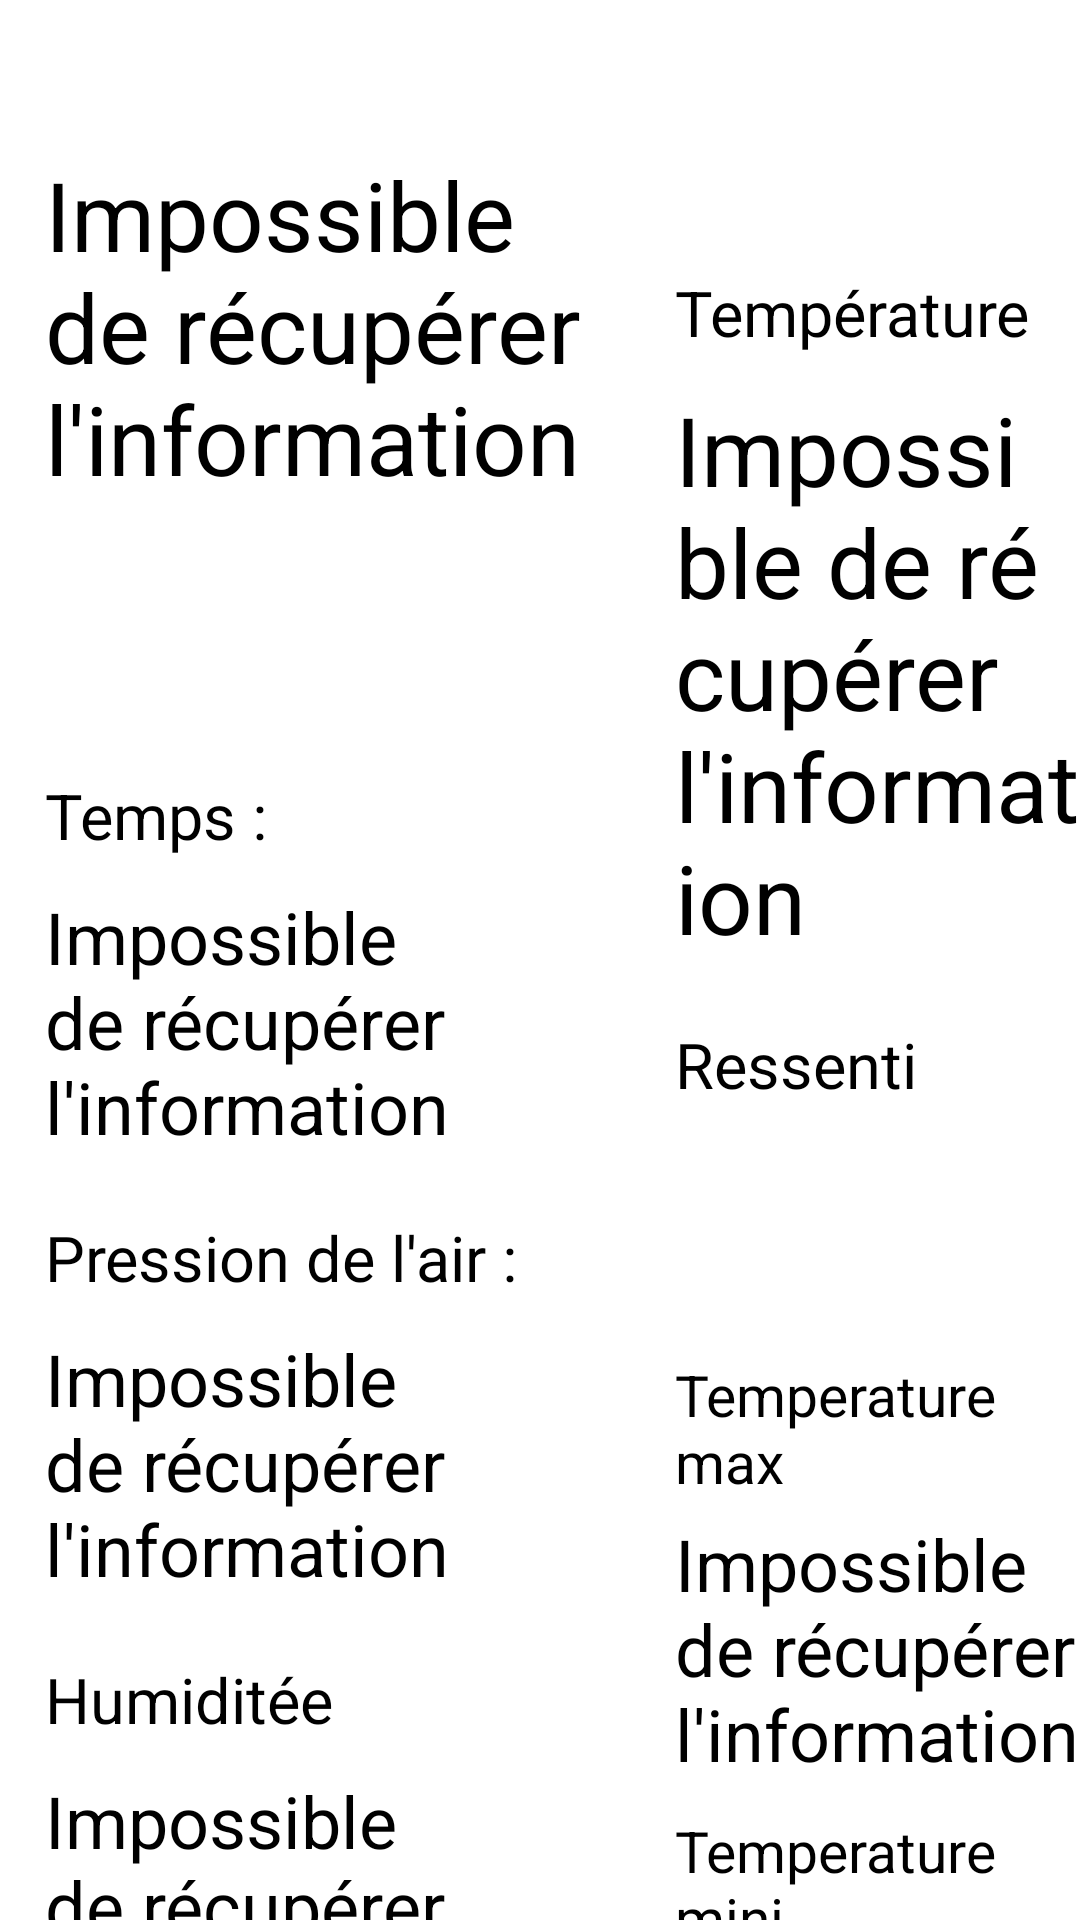

Layout XML and referenced resources for this Android screen:
<!-- AndroidManifest.xml: application theme Theme.My_meteo -->
<!-- res/layout/new_activity.xml -->
<?xml version="1.0" encoding="utf-8"?>
<LinearLayout
    android:id="@+id/global_town"
    android:layout_width="match_parent"
    xmlns:tools="http://schemas.android.com/tools"
    android:orientation="horizontal"
    android:layout_height="match_parent"
    xmlns:android="http://schemas.android.com/apk/res/android">

    <LinearLayout
        android:layout_width="200dp"
        android:layout_height="wrap_content"
        android:layout_gravity="left"
        android:layout_marginStart="15dp"
        android:orientation="vertical">

        <TextView
            android:id="@+id/town_name"
            android:layout_width="match_parent"
            android:layout_height="match_parent"
            android:layout_marginTop="50dp"
            android:textColor="@color/black"
            android:gravity="start"
            android:textSize="32sp"
            android:text="@string/not_init"
            tools:text="OZAN"/>

        <TextView
            android:layout_width="match_parent"
            android:layout_height="match_parent"
            android:gravity="start"
            android:textColor="@color/black"
            android:textSize="21sp"
            android:layout_marginTop="90dp"
            android:text="@string/weather" />

        <TextView
            android:id="@+id/actual_weather"
            android:layout_width="match_parent"
            android:layout_height="match_parent"
            android:layout_marginTop="10dp"
            android:gravity="left"
            android:textColor="@color/black"
            android:text="@string/not_init"
            android:textSize="24sp" />

        <TextView
            android:layout_width="match_parent"
            android:layout_height="match_parent"
            android:gravity="start"
            android:textColor="@color/black"
            android:textSize="21sp"
            android:layout_marginTop="20dp"
            android:text="@string/press" />

        <TextView
            android:id="@+id/pressure"
            android:layout_width="match_parent"
            android:layout_height="match_parent"
            android:layout_marginTop="10dp"
            android:gravity="left"
            android:textColor="@color/black"
            android:text="@string/not_init"
            android:textSize="24sp" />

        <TextView
            android:layout_width="match_parent"
            android:layout_height="match_parent"
            android:gravity="start"
            android:textColor="@color/black"
            android:textSize="21sp"
            android:layout_marginTop="20dp"
            android:text="@string/humid" />

        <TextView
            android:id="@+id/humidity"
            android:layout_width="match_parent"
            android:layout_height="match_parent"
            android:layout_marginTop="10dp"
            android:gravity="left"
            android:textColor="@color/black"
            android:text="@string/not_init"
            android:textSize="24sp" />

    </LinearLayout>


    <LinearLayout
        android:layout_width="wrap_content"
        android:layout_height="wrap_content"
        android:layout_marginStart="10dp"
        android:layout_gravity="center_vertical"
        android:orientation="vertical">

        <TextView
            android:layout_width="match_parent"
            android:layout_height="match_parent"
            android:gravity="start"
            android:textColor="@color/black"
            android:textSize="21sp"
            android:layout_marginTop="90dp"
            android:text="@string/actual" />

        <TextView
            android:id="@+id/temperture"
            android:layout_width="match_parent"
            android:layout_height="match_parent"
            android:gravity="left"
            android:textColor="@color/black"
            android:textSize="32sp"
            android:layout_marginTop="10dp"
            android:text="@string/not_init"
            tools:text="28" />

        <TextView
            android:layout_width="match_parent"
            android:layout_height="match_parent"
            android:gravity="start"
            android:textColor="@color/black"
            android:textSize="21sp"
            android:layout_marginTop="20dp"
            android:text="@string/ressen" />

        <TextView
            android:id="@+id/ressenti"
            android:layout_width="match_parent"
            android:layout_height="match_parent"
            android:gravity="left"
            android:textColor="@color/black"
            android:textSize="32sp"
            android:layout_marginTop="10dp"
            tools:text="28" />

        <TextView
            android:layout_width="match_parent"
            android:layout_height="match_parent"
            android:gravity="start"
            android:textColor="@color/black"
            android:textSize="19sp"
            android:layout_marginTop="30dp"
            android:text="@string/t_max" />

        <TextView
            android:id="@+id/max"
            android:layout_width="match_parent"
            android:layout_height="match_parent"
            android:gravity="left"
            android:textColor="@color/black"
            android:textSize="24sp"
            android:layout_marginTop="5dp"
            android:text="@string/not_init"
            tools:text="28" />

        <TextView
            android:layout_width="match_parent"
            android:layout_height="match_parent"
            android:gravity="start"
            android:textColor="@color/black"
            android:textSize="19sp"
            android:layout_marginTop="10dp"
            android:text="@string/t_min" />

        <TextView
            android:id="@+id/min"
            android:layout_width="match_parent"
            android:layout_height="match_parent"
            android:gravity="left"
            android:textColor="@color/black"
            android:textSize="24sp"
            android:layout_marginTop="5dp"
            android:text="@string/not_init"
            tools:text="28" />
    </LinearLayout>

</LinearLayout>
<!-- resources referenced by this layout -->
<resources>
  <string name="actual">Température</string>
  <string name="humid">Humiditée</string>
  <string name="not_init">Impossible de récupérer l\'information</string>
  <string name="press">Pression de l\'air :</string>
  <string name="ressen">Ressenti</string>
  <string name="t_max">Temperature max</string>
  <string name="t_min">Temperature mini</string>
  <string name="weather">Temps :</string>
  <style name="Theme.My_meteo" parent="Theme.MaterialComponents.DayNight.DarkActionBar">
          
          <item name="colorPrimary">@color/purple_500</item>
          <item name="colorPrimaryVariant">@color/purple_700</item>
          <item name="colorOnPrimary">@color/white</item>
          
          <item name="colorSecondary">@color/teal_200</item>
          <item name="colorSecondaryVariant">@color/teal_700</item>
          <item name="colorOnSecondary">@color/black</item>
          
          <item name="android:statusBarColor" tools:targetApi="l">?attr/colorPrimaryVariant</item>
          
      </style>
  <!-- not gathered from this repository: default colours our renderer supplied (Android Studio template values) -->
  <color name="purple_500">#FF6200EE</color>
  <color name="purple_700">#FF3700B3</color>
  <color name="teal_200">#FF03DAC5</color>
  <color name="teal_700">#FF018786</color>
  <color name="black">#FF000000</color>
  <color name="white">#FFFFFFFF</color>
</resources>
